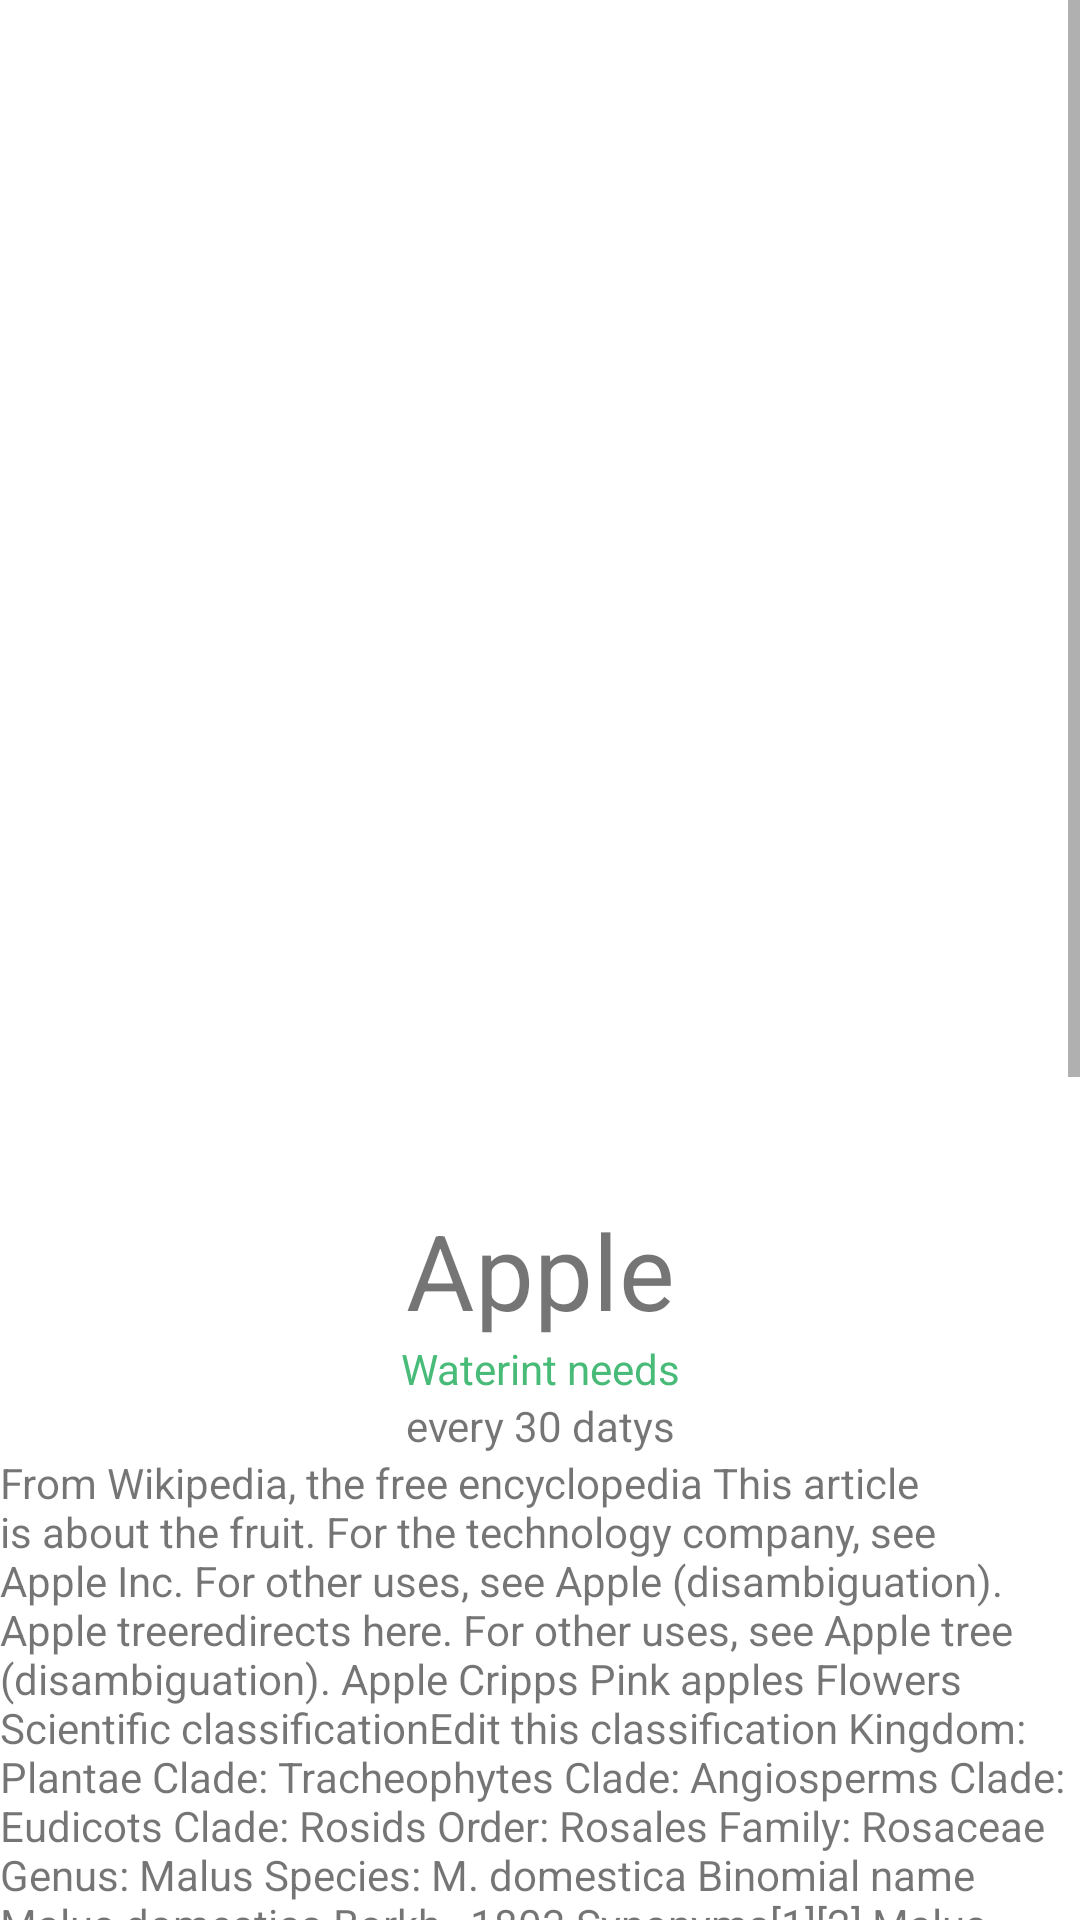

Layout XML and referenced resources for this Android screen:
<!-- AndroidManifest.xml: application theme AppTheme -->
<!-- res/layout/activity_plant_detail.xml -->
<?xml version="1.0" encoding="utf-8"?>
<androidx.constraintlayout.widget.ConstraintLayout xmlns:android="http://schemas.android.com/apk/res/android"
    xmlns:app="http://schemas.android.com/apk/res-auto"
    xmlns:tools="http://schemas.android.com/tools"
    android:background="@color/white"
    android:layout_width="match_parent"
    android:layout_height="match_parent"
    tools:context=".view.PlantDetailActivity">

    <ScrollView
        android:id="@+id/scrollView2"
        android:layout_width="match_parent"
        android:layout_height="match_parent"
        app:layout_constraintStart_toStartOf="parent"
        app:layout_constraintTop_toTopOf="parent">


        <androidx.constraintlayout.widget.ConstraintLayout
            android:layout_width="match_parent"
            android:layout_height="match_parent"
            android:orientation="vertical">


            <ImageView
                android:id="@+id/plant_image"
                android:layout_width="match_parent"
                android:layout_height="400dp"
                android:layout_marginBottom="40dp"
                app:layout_constraintStart_toStartOf="parent"
                app:layout_constraintTop_toTopOf="parent"
                android:scaleType="fitXY"
                />

            <TextView
                android:id="@+id/fuitName"
                android:layout_width="match_parent"
                android:layout_height="wrap_content"
                android:gravity="center"
                android:text="Apple"
                android:textSize="35sp"
                app:layout_constraintStart_toStartOf="parent"
                app:layout_constraintTop_toBottomOf="@+id/plant_image" />

            <TextView
                android:id="@+id/textView3"
                android:layout_width="match_parent"
                android:layout_height="wrap_content"
                android:gravity="center"
                android:text="Waterint needs"
                android:textColor="@color/watering_needs"
                app:layout_constraintStart_toStartOf="parent"
                app:layout_constraintTop_toBottomOf="@+id/fuitName" />

            <TextView
                android:id="@+id/wateringNeeds"
                android:layout_width="match_parent"
                android:layout_height="match_parent"
                android:gravity="center"
                android:text="every 30 datys"

                app:layout_constraintTop_toBottomOf="@+id/textView3" />

            <TextView
                android:layout_width="match_parent"
                android:layout_height="wrap_content"
                android:text="@string/apple_description"
                app:layout_constraintStart_toStartOf="parent"
                app:layout_constraintTop_toBottomOf="@+id/wateringNeeds" />

            <ImageView
                android:id="@+id/addGardenBtn"
                android:layout_width="50dp"
                android:layout_height="50dp"
                android:layout_marginEnd="10dp"
                android:layout_marginRight="10dp"
                android:layout_marginBottom="20dp"
                android:background="@drawable/add_btn_yellow"
                app:layout_constraintBottom_toTopOf="@+id/textView3"
                app:layout_constraintEnd_toEndOf="parent" />

        </androidx.constraintlayout.widget.ConstraintLayout>

    </ScrollView>

    <ImageView
        android:layout_width="50dp"
        android:layout_height="50dp"
        android:background="@drawable/circle_shape"
        android:id="@+id/backBtn"
        android:layout_marginTop="10dp"
        android:layout_marginLeft="10dp"
        app:layout_constraintStart_toStartOf="parent"
        app:layout_constraintTop_toTopOf="parent" />

    <ImageView
        android:id="@+id/shareBtn"
        android:layout_width="50dp"
        android:layout_height="50dp"
        android:layout_marginTop="10dp"
        android:layout_marginEnd="10dp"
        android:background="@drawable/circle_shape"
        app:layout_constraintEnd_toEndOf="parent"
        app:layout_constraintTop_toTopOf="parent" />


</androidx.constraintlayout.widget.ConstraintLayout>
<!-- resources referenced by this layout -->
<resources>
  <color name="watering_needs">#49BB79</color>
  <color name="white">#FFFFFFFF</color>
  <string name="apple_description">From Wikipedia, the free encyclopedia
  This article is about the fruit. For the technology company, see Apple Inc. For other uses, see Apple (disambiguation).
  "Apple tree" redirects here. For other uses, see Apple tree (disambiguation).
  Apple
  
  Cripps Pink apples
  
  Flowers
  Scientific classificationEdit this classification
  Kingdom:	Plantae
  Clade:	Tracheophytes
  Clade:	Angiosperms
  Clade:	Eudicots
  Clade:	Rosids
  Order:	Rosales
  Family:	Rosaceae
  Genus:	Malus
  Species:	M. domestica
  Binomial name
  Malus domestica
  Borkh., 1803
  Synonyms[1][2]
  Malus communis Desf.
  Malus pumila Mil.
  M. frutescens Medik.
  M. paradisiaca (L.) Medikus
  M. sylvestris Mil.
  Pyrus malus L.
  Pyrus malus var. paradisiaca L.
  Pyrus dioica Moench
  An apple is a round, edible fruit produced by an apple tree (Malus domestica). Apple trees are cultivated worldwide and are the most widely grown species in the genus Malus. The tree originated in Central Asia, where its wild ancestor, Malus sieversii, is still found. Apples have been grown for thousands of years in Asia and Europe and were introduced to North America by European colonists. Apples have religious and mythological significance in many cultures, including Norse, Greek, and European Christian tradition.
  
  Apples grown from seed tend to be very different from those of their parents, and the resultant fruit frequently lacks desired characteristics. Generally, apple cultivars are propagated by clonal grafting onto rootstocks. Apple trees grown without rootstocks tend to be larger and much slower to fruit after planting. Rootstocks are used to control the speed of growth and the size of the resulting tree, allowing for easier harvesting.
  
  There are more than 7,500 cultivars of apples. Different cultivars are bred for various tastes and uses, including cooking, eating raw, and cider production. Trees and fruit are prone to fungal, bacterial, and pest problems, which can be controlled by a number of organic and non-organic means. In 2010, the fruits genome was sequenced as part of research on disease control and selective breeding in apple production.
  
  Worldwide production of apples in 2021 was 93 million tonnes, with China accounting for nearly half of the total.</string>
  <style name="AppTheme" parent="Theme.AppCompat.Light.NoActionBar">
          
          <item name="android:windowBackground">@color/theme</item>
      </style>
  <color name="theme">#49BB79</color>
</resources>
